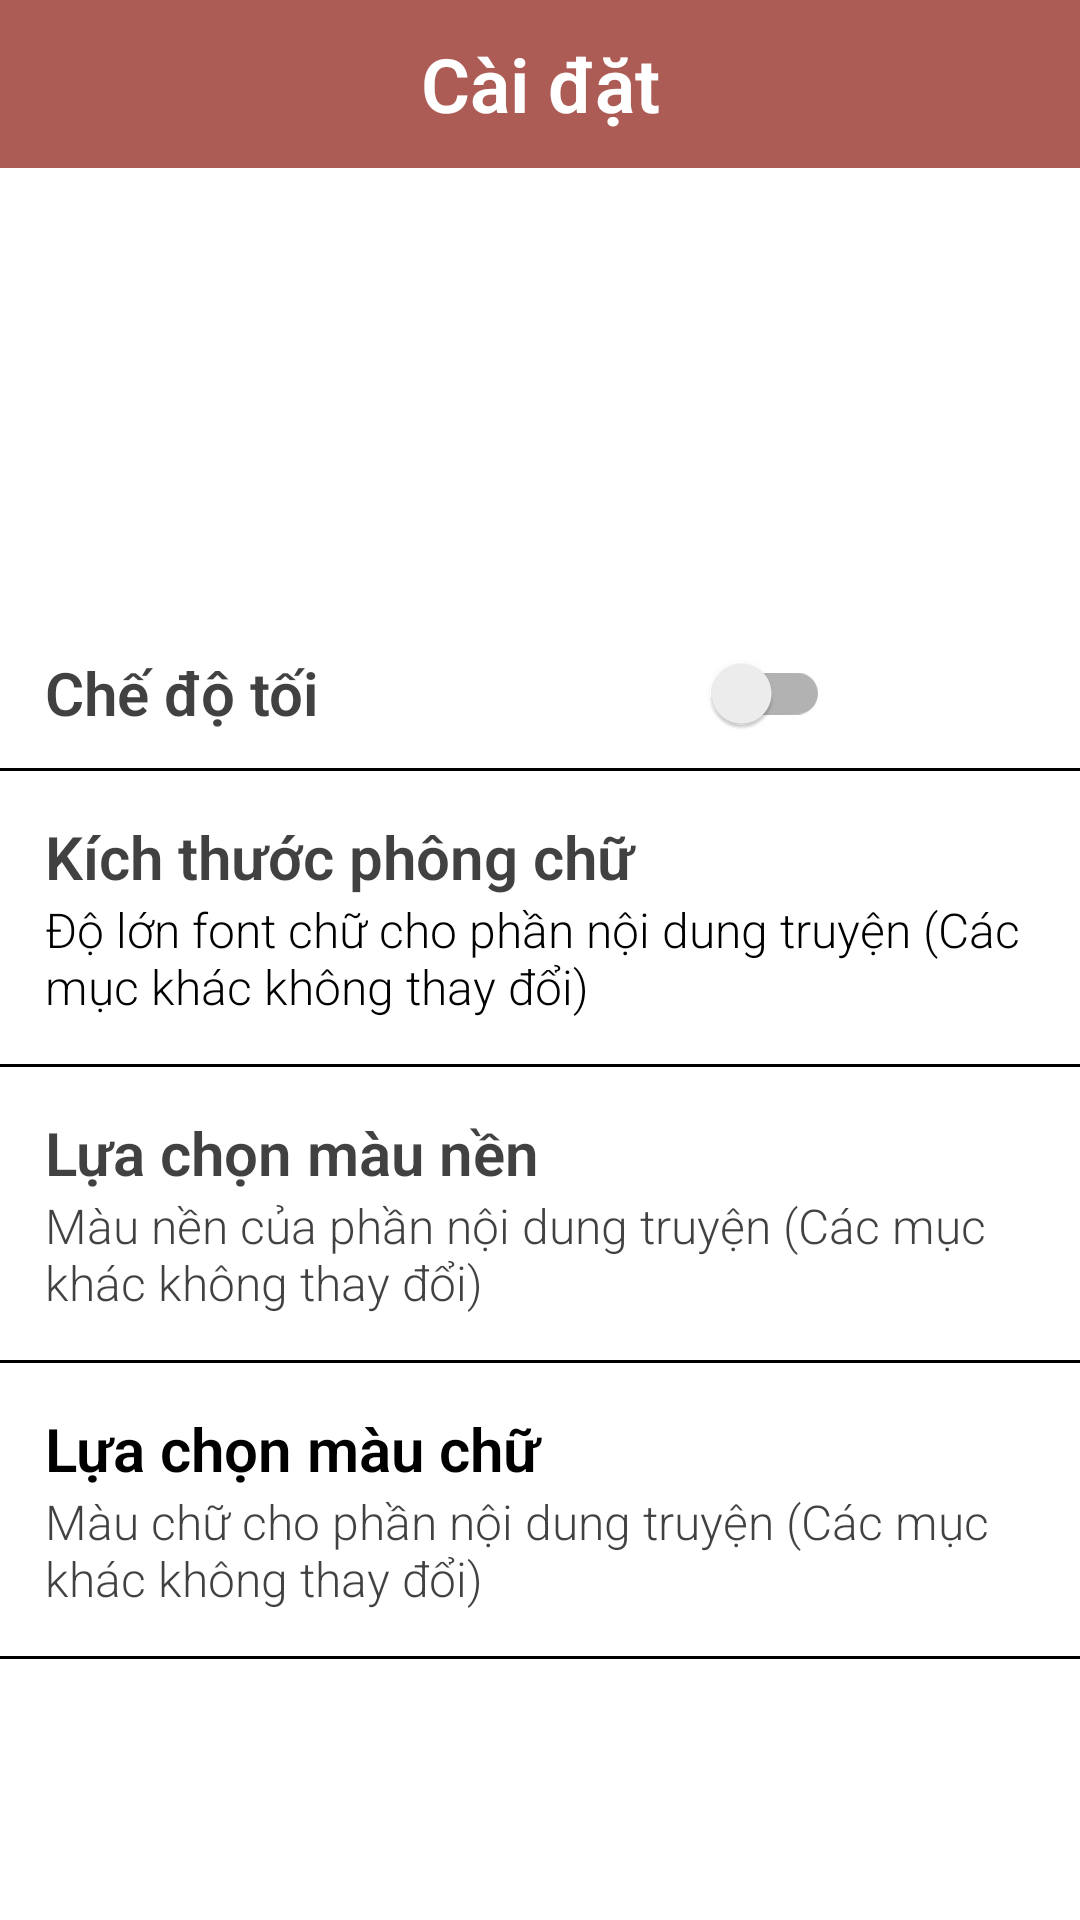

Reconstruct the res/layout file that produces this screen, plus the resources it refers to.
<!-- AndroidManifest.xml: application theme Theme.TruyệnCườiComlpeteVersion -->
<!-- res/layout/a00_settingfragment.xml -->
<?xml version="1.0" encoding="utf-8"?>
<LinearLayout xmlns:android="http://schemas.android.com/apk/res/android"
    xmlns:app="http://schemas.android.com/apk/res-auto"
    android:id="@+id/detail_main"
    android:layout_width="match_parent"
    android:layout_height="match_parent"
    android:background="@color/white"
    android:orientation="vertical">


    <androidx.constraintlayout.widget.ConstraintLayout
        android:layout_width="match_parent"
        android:layout_height="56dp"
        android:background="@color/red">


        <ImageView
            android:id="@+id/bt_setting_back"
            android:layout_width="50dp"
            android:layout_height="match_parent"
            android:src="@drawable/btt_back_state"
            app:layout_constraintBottom_toBottomOf="parent"
            app:layout_constraintStart_toStartOf="parent"
            app:layout_constraintTop_toTopOf="parent"
            app:tint="@color/white" />

        <TextView
            android:layout_width="wrap_content"
            android:layout_height="match_parent"
            android:layout_gravity="center"
            android:fontFamily="sans-serif-light"
            android:gravity="center"
            android:text="Cài đặt"
            android:textColor="@color/white"
            android:textSize="25dp"
            android:textStyle="bold"
            app:layout_constraintBottom_toBottomOf="parent"
            app:layout_constraintEnd_toEndOf="parent"
            app:layout_constraintStart_toStartOf="parent"
            app:layout_constraintTop_toTopOf="parent" />

    </androidx.constraintlayout.widget.ConstraintLayout>

    <TableRow
        android:layout_width="match_parent"
        android:layout_height="wrap_content"
        android:layout_marginTop="150dp"
        android:gravity="center_vertical"
        android:paddingHorizontal="15dp">


        <TextView
            android:layout_width="wrap_content"
            android:layout_height="wrap_content"
            android:layout_marginEnd="20dp"
            android:fontFamily="sans-serif-light"
            android:text="Chế độ tối"
            android:textColor="@color/textColor"
            android:textSize="20sp"
            android:textStyle="bold" />

        <androidx.appcompat.widget.SwitchCompat
            android:id="@+id/btn_darkTheme"
            android:layout_width="100dp"
            android:theme="@style/switchcompat"
            android:layout_height="50dp"
            android:layout_marginHorizontal="50dp"
            />

    </TableRow>

    <View
        android:layout_width="match_parent"
        android:layout_height="1dp"
        android:background="@color/black" />


    <LinearLayout
        android:id="@+id/setTextSize"
        android:layout_width="match_parent"
        android:layout_height="wrap_content"
        android:background="@drawable/clickitem"
        android:orientation="vertical"
        android:padding="15dp">

        <TextView
            android:layout_width="match_parent"
            android:layout_height="wrap_content"
            android:fontFamily="sans-serif-light"
            android:text="Kích thước phông chữ"
            android:textColor="@color/textColor"
            android:textSize="20sp"
            android:textStyle="bold" />

        <TextView
            android:layout_width="match_parent"
            android:layout_height="wrap_content"
            android:fontFamily="sans-serif-light"
            android:text="Độ lớn font chữ cho phần nội dung truyện (Các mục khác không thay đổi)"
            android:textColor="@color/black"
            android:textSize="16sp" />
    </LinearLayout>


    <View
        android:layout_width="match_parent"
        android:layout_height="1dp"
        android:background="@color/black" />


    <LinearLayout
        android:id="@+id/setbackgroundColor"
        android:layout_width="match_parent"
        android:layout_height="wrap_content"
        android:background="@drawable/clickitem"
        android:orientation="vertical"
        android:padding="15dp">

        <TextView
            android:layout_width="match_parent"
            android:layout_height="wrap_content"
            android:fontFamily="sans-serif-light"
            android:text="Lựa chọn màu nền"
            android:textColor="@color/textColor"
            android:textSize="20sp"
            android:textStyle="bold" />

        <TextView
            android:layout_width="match_parent"

            android:layout_height="wrap_content"
            android:fontFamily="sans-serif-light"
            android:text="Màu nền của phần nội dung truyện (Các mục khác không thay đổi)"
            android:textColor="@color/textColor"
            android:textSize="16sp" />
    </LinearLayout>


    <View
        android:layout_width="match_parent"
        android:layout_height="1dp"
        android:background="@color/black" />


    <LinearLayout
        android:id="@+id/setTextColor"
        android:layout_width="match_parent"
        android:layout_height="wrap_content"
        android:background="@drawable/clickitem"
        android:orientation="vertical"
        android:padding="15dp">

        <TextView
            android:layout_width="match_parent"
            android:layout_height="wrap_content"
            android:fontFamily="sans-serif-light"
            android:text="Lựa chọn màu chữ"
            android:textColor="@color/black"
            android:textSize="20sp"
            android:textStyle="bold" />

        <TextView
            android:layout_width="match_parent"
            android:layout_height="wrap_content"
            android:fontFamily="sans-serif-light"
            android:text="Màu chữ cho phần nội dung truyện (Các mục khác không thay đổi)"
            android:textColor="@color/textColor"
            android:textSize="16sp" />


    </LinearLayout>


    <View
        android:layout_width="match_parent"
        android:layout_height="1dp"
        android:background="@color/black" />
</LinearLayout>
<!-- resources referenced by this layout -->
<resources>
  <color name="black">#FF000000</color>
  <color name="red">#AC5C54</color>
  <color name="textColor">#CC111112</color>
  <color name="white">#FFFFFFFF</color>
  <!-- drawable btt_back_state (drawable) -->
  <?xml version="1.0" encoding="utf-8"?>
  <selector xmlns:android="http://schemas.android.com/apk/res/android">
      <item android:drawable="@drawable/btn_back_hover" android:state_focused="true" />
      <item android:drawable="@drawable/btn_back_hover" android:state_pressed="true" />
      <item android:drawable="@drawable/btn_back" />
  </selector>
  <!-- drawable clickitem (drawable) -->
  <?xml version="1.0" encoding="utf-8"?>
  <selector xmlns:android="http://schemas.android.com/apk/res/android">
      <item android:drawable="@color/red_mid" android:state_pressed="true" />
      <item android:drawable="@color/white" />
  </selector>
  <style name="switchcompat" parent="Theme.AppCompat.DayNight.NoActionBar">
          <item name="colorControlActivated">@color/red</item>
  
  
      </style>
  <style name="Theme.TruyệnCườiComlpeteVersion" parent="Theme.MaterialComponents.DayNight.NoActionBar">
          
          <item name="colorPrimary">@color/purple_500</item>
          <item name="colorPrimaryVariant">@color/red_dark</item>
          <item name="colorOnPrimary">@color/white</item>
          
          <item name="colorSecondary">@color/teal_200</item>
          <item name="colorSecondaryVariant">@color/bg_app</item>
          <item name="colorOnSecondary">@color/black</item>
          
          <item name="android:statusBarColor" tools:targetApi="l">?attr/colorPrimaryVariant</item>
          
      </style>
  <color name="red_mid">#E18D85</color>
  <color name="purple_500">#FF6200EE</color>
  <color name="red_dark">#79302b</color>
  <color name="teal_200">#FF03DAC5</color>
  <color name="bg_app">#478942</color>
</resources>
